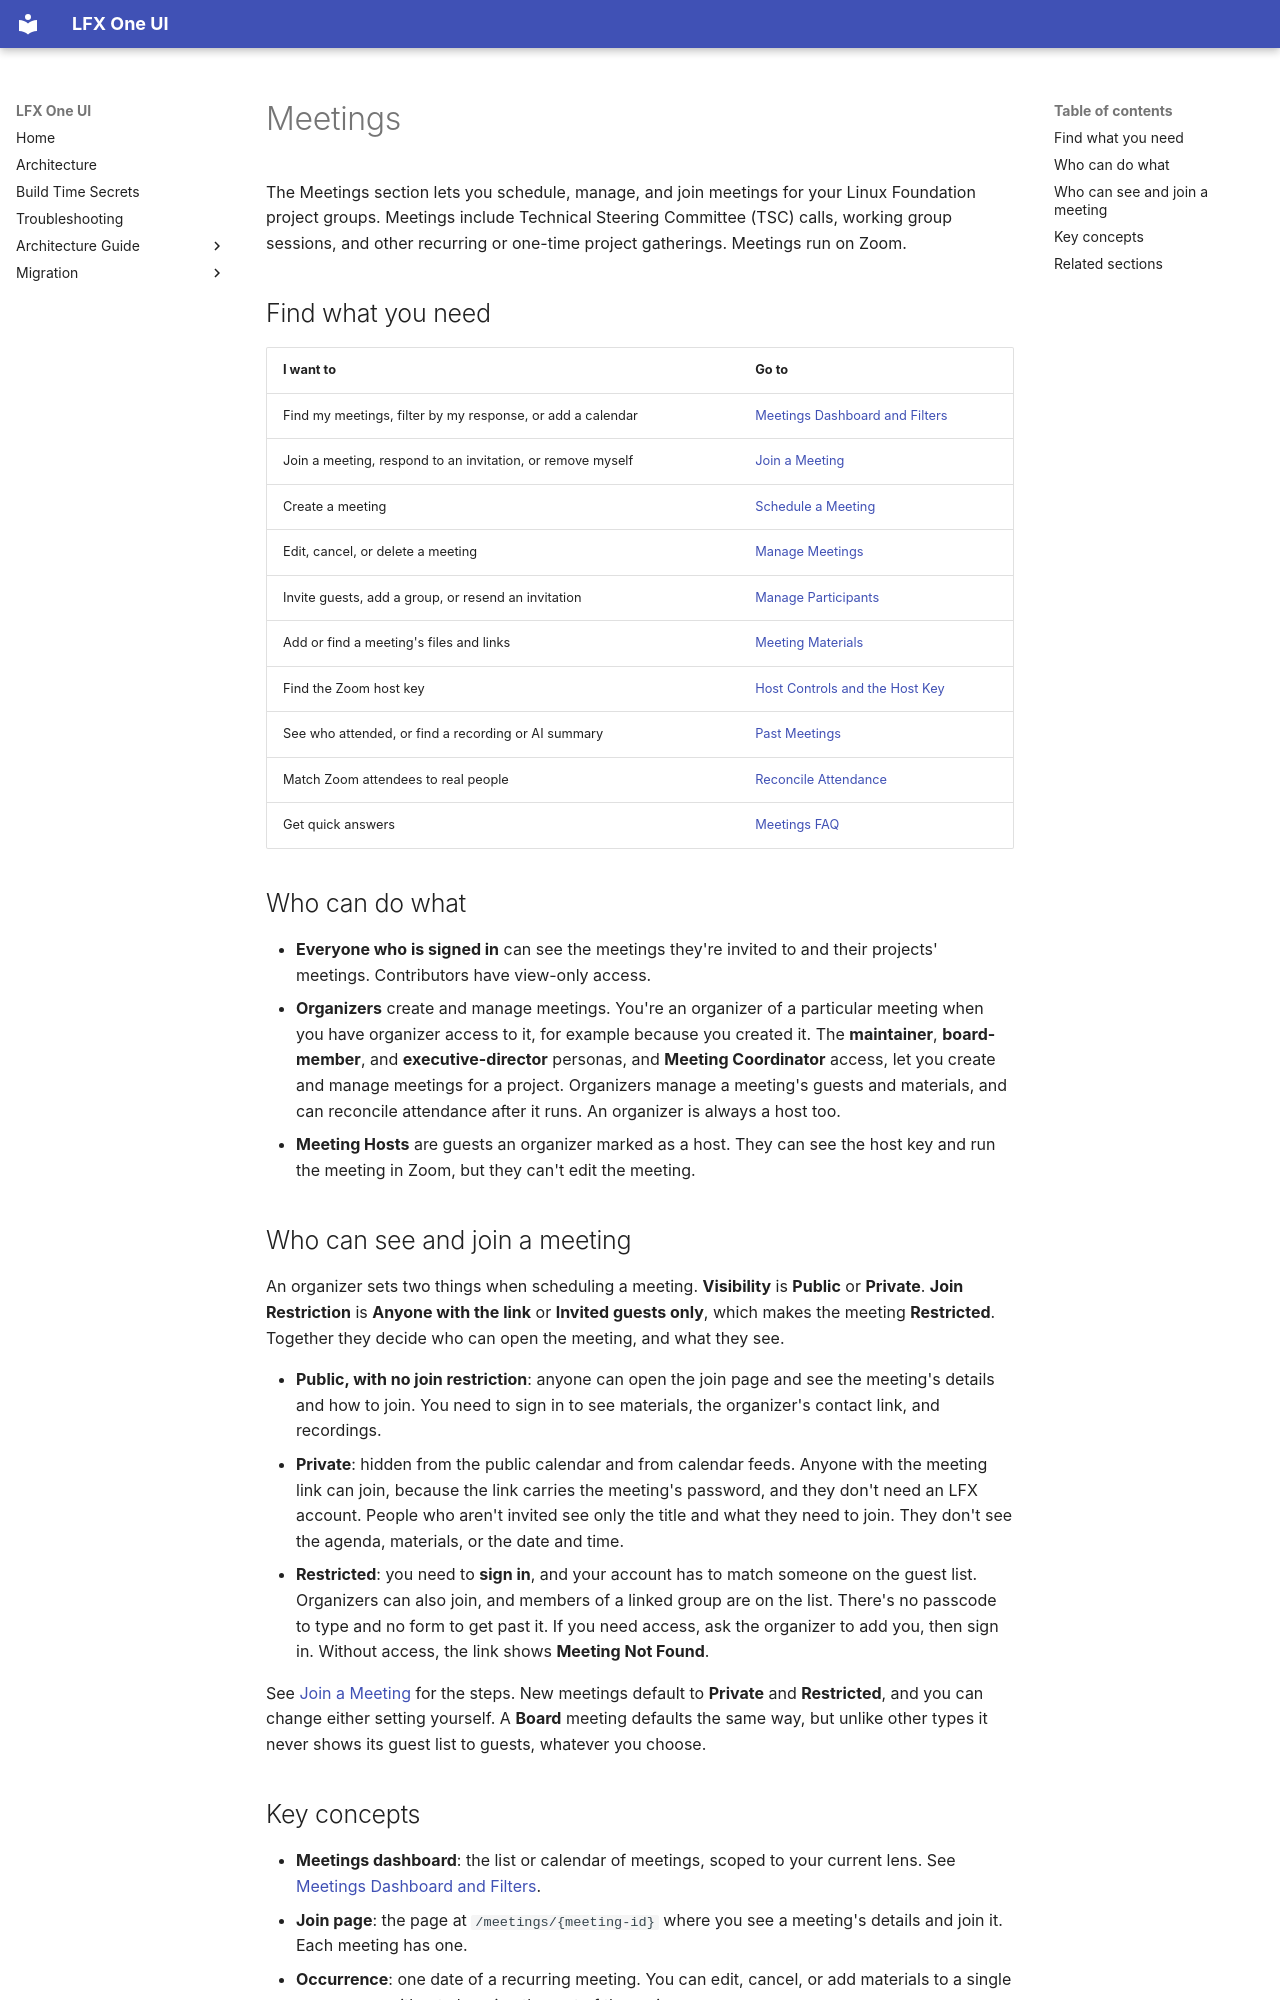

repository: linuxfoundation/lfx-self-serve · page: user/meetings/index.html · generator: mkdocs

---
title: Meetings
description: Schedule, manage, and join project meetings in LFX Self Serve, with Zoom, recordings, attendance, and calendar integration.
audience: [all]
product_area: Meetings
tags: [meetings, schedule, calendar, join, zoom, virtual]
last_updated: 2026-11-08
intercom_collection: Meetings
---

The Meetings section lets you schedule, manage, and join meetings for your Linux Foundation project groups. Meetings include Technical Steering Committee (TSC) calls, working group sessions, and other recurring or one-time project gatherings. Meetings run on Zoom.

## Find what you need

| I want to                                                  | Go to                                            |
| ---------------------------------------------------------- | ------------------------------------------------ |
| Find my meetings, filter by my response, or add a calendar | [Meetings Dashboard and Filters](dashboard/)     |
| Join a meeting, respond to an invitation, or remove myself | [Join a Meeting](join-meeting/)                  |
| Create a meeting                                           | [Schedule a Meeting](schedule-meeting/)          |
| Edit, cancel, or delete a meeting                          | [Manage Meetings](manage-meetings/)              |
| Invite guests, add a group, or resend an invitation        | [Manage Participants](manage-participants/)      |
| Add or find a meeting's files and links                    | [Meeting Materials](meeting-materials/)          |
| Find the Zoom host key                                     | [Host Controls and the Host Key](host-controls/) |
| See who attended, or find a recording or AI summary        | [Past Meetings](past-meetings/)                  |
| Match Zoom attendees to real people                        | [Reconcile Attendance](reconcile-attendance/)    |
| Get quick answers                                          | [Meetings FAQ](faq/)                             |

## Who can do what

- **Everyone who is signed in** can see the meetings they're invited to and their projects' meetings. Contributors have view-only access.
- **Organizers** create and manage meetings. You're an organizer of a particular meeting when you have organizer access to it, for example because you created it. The **maintainer**, **board-member**, and **executive-director** personas, and **Meeting Coordinator** access, let you create and manage meetings for a project. Organizers manage a meeting's guests and materials, and can reconcile attendance after it runs. An organizer is always a host too.
- **Meeting Hosts** are guests an organizer marked as a host. They can see the host key and run the meeting in Zoom, but they can't edit the meeting.

## Who can see and join a meeting

An organizer sets two things when scheduling a meeting. **Visibility** is **Public** or **Private**. **Join Restriction** is **Anyone with the link** or **Invited guests only**, which makes the meeting **Restricted**. Together they decide who can open the meeting, and what they see.

- **Public, with no join restriction**: anyone can open the join page and see the meeting's details and how to join. You need to sign in to see materials, the organizer's contact link, and recordings.
- **Private**: hidden from the public calendar and from calendar feeds. Anyone with the meeting link can join, because the link carries the meeting's password, and they don't need an LFX account. People who aren't invited see only the title and what they need to join. They don't see the agenda, materials, or the date and time.
- **Restricted**: you need to **sign in**, and your account has to match someone on the guest list. Organizers can also join, and members of a linked group are on the list. There's no passcode to type and no form to get past it. If you need access, ask the organizer to add you, then sign in. Without access, the link shows **Meeting Not Found**.

See [Join a Meeting](join-meeting/) for the steps. New meetings default to **Private** and **Restricted**, and you can change either setting yourself. A **Board** meeting defaults the same way, but unlike other types it never shows its guest list to guests, whatever you choose.
